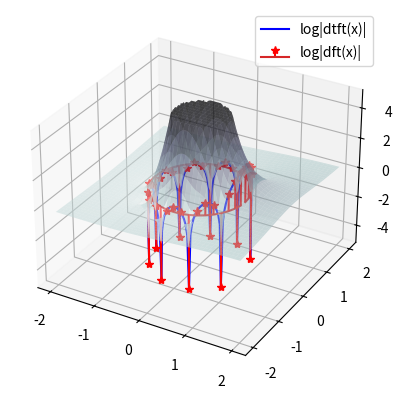

Generate this figure with matplotlib:
import numpy as np
import matplotlib.pyplot as plt
from matplotlib import colormaps

N = 40
x = np.zeros(N)
k = N // 4
x[:k] += np.ones(k)

res = 128
real = np.linspace(-2, +2, res, endpoint=True)
imag = np.linspace(-2, +2, res, endpoint=True)
zValues = np.concatenate(
    [
        gg.flatten()[None, :]
        for gg in np.meshgrid(
            real,
            imag,
        )
    ]
).T

zTrafo = np.array(
    [
        (
            x
            * (zz[0] + 1j * zz[1])
            ** (-np.arange(N))
        ).sum()
        for zz in zValues
    ]
).reshape(res, res)

dtftValues = np.exp(
    1j
    * 2
    * np.pi
    * np.linspace(0, 1, 201, endpoint=True)
)
dtft = np.array(
    [
        (x * zz ** (-np.arange(N))).sum()
        for zz in dtftValues
    ]
)
dft = np.fft.fft(x)

fig, ax = plt.subplots(
    subplot_kw={"projection": "3d"}
)
ax.plot_surface(
    zValues[:, 0].reshape(res, res),
    zValues[:, 1].reshape(res, res),
    np.minimum(
        np.maximum(np.log(np.abs(zTrafo)), -5),
        5,
    ),
    cmap=colormaps["bone_r"],
    alpha=0.5,
    shade=True,
)
ax.plot(
    dtftValues.real,
    dtftValues.imag,
    np.minimum(
        np.maximum(np.log(np.abs(dtft)), -5),
        5,
    ),
    color="b",
    label="log|dtft(x)|",
    zorder=-3,
)
ax.stem(
    np.cos(2 * np.pi * np.fft.fftfreq(x.size)),
    np.sin(2 * np.pi * np.fft.fftfreq(x.size)),
    np.minimum(
        np.maximum(np.log(np.abs(dft)), -5),
        5,
    ),
    linefmt="r",
    markerfmt="*r",
    label="log|dft(x)|",
)
plt.legend()
plt.show()
